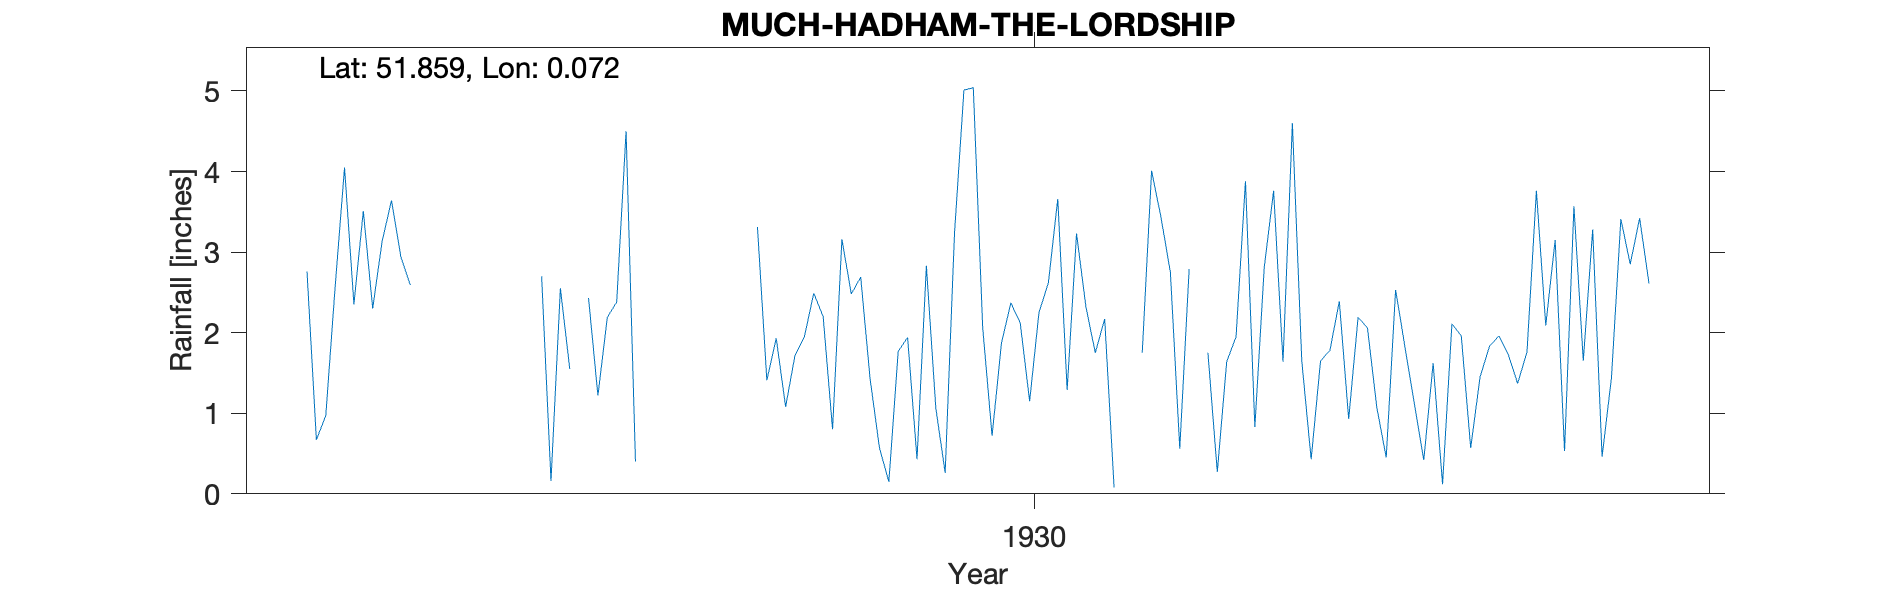

The table this chart was drawn from, first rows:
MUCH-HADHAM-THE-LORDSHIP, , , , , , , , , , , , , , , , , , , , , 
Grid ref, TL428198, Long, 0.07221, Lat, 51.86, Elevation, 205, ft, , , , , , , , , , , , , 
Station no, 962, , , , , , , , , , , , , , , , , , , , 
, 1920, 1921, 1922, 1923, 1924, 1925, 1926, 1927, 1928, 1929, 1930, 1931, 1932, 1933, 1934, 1935, 1936, 1937, 1938, 1939, 1940
January, , , , , 2.76, , , , 3.31, 1.43, 2.06, 1.75, 1.75, 1.65, 1.62, 2.09, , , , , 
February, , , , , 0.67, , 2.7, , 1.41, 0.57, 0.72, 2.17, 0.27, 1.78, 0.12, 3.15, , , , , 
March, , , , , 0.97, , 0.16, , 1.93, 0.15, 1.87, 0.08, 1.64, 2.39, 2.11, 0.53, , , , , 
April, , , , , 2.57, , 2.55, , 1.08, 1.77, 2.37, , 1.95, 0.93, 1.96, 3.57, , , , , 
May, , , , , 4.05, , 1.55, , 1.72, 1.94, 2.12, , 3.88, 2.19, 0.57, 1.65, , , , , 
June, , , , , 2.35, , , , 1.95, 0.43, 1.15, 1.75, 0.83, 2.06, 1.45, 3.28, , , , , 
July, , , , , 3.51, , 2.43, , 2.49, 2.83, 2.25, 4.01, 2.81, 1.07, 1.83, 0.46, , , , , 
August, , , , , 2.3, , 1.22, , 2.2, 1.07, 2.62, 3.43, 3.76, 0.45, 1.96, 1.44, , , , , 
September, , , , , 3.13, , 2.19, , 0.8, 0.26, 3.66, 2.75, 1.64, 2.53, 1.73, 3.41, , , , , 
October, , , , , 3.64, , 2.38, , 3.16, 3.24, 1.29, 0.56, 4.6, 1.82, 1.37, 2.85, , , , , 
November, , , , , 2.94, , 4.5, , 2.48, 5.01, 3.23, 2.79, 1.65, 1.12, 1.76, 3.42, , , , , 
December, , , , , 2.59, , 0.4, , 2.69, 5.04, 2.32, , 0.43, 0.42, 3.76, 2.61, , , , , 
Total, , , , , 31.48, , , , 25.22, 23.74, 25.66, , 25.21, 18.41, 20.24, 28.46, , , , , 
1926 Jan Jun estimated, , , , , , , , , , , , , , , , , , , , , 
1931 Apr May Dec estimated, , , , , , , , , , , , , , , , , , , , , 
